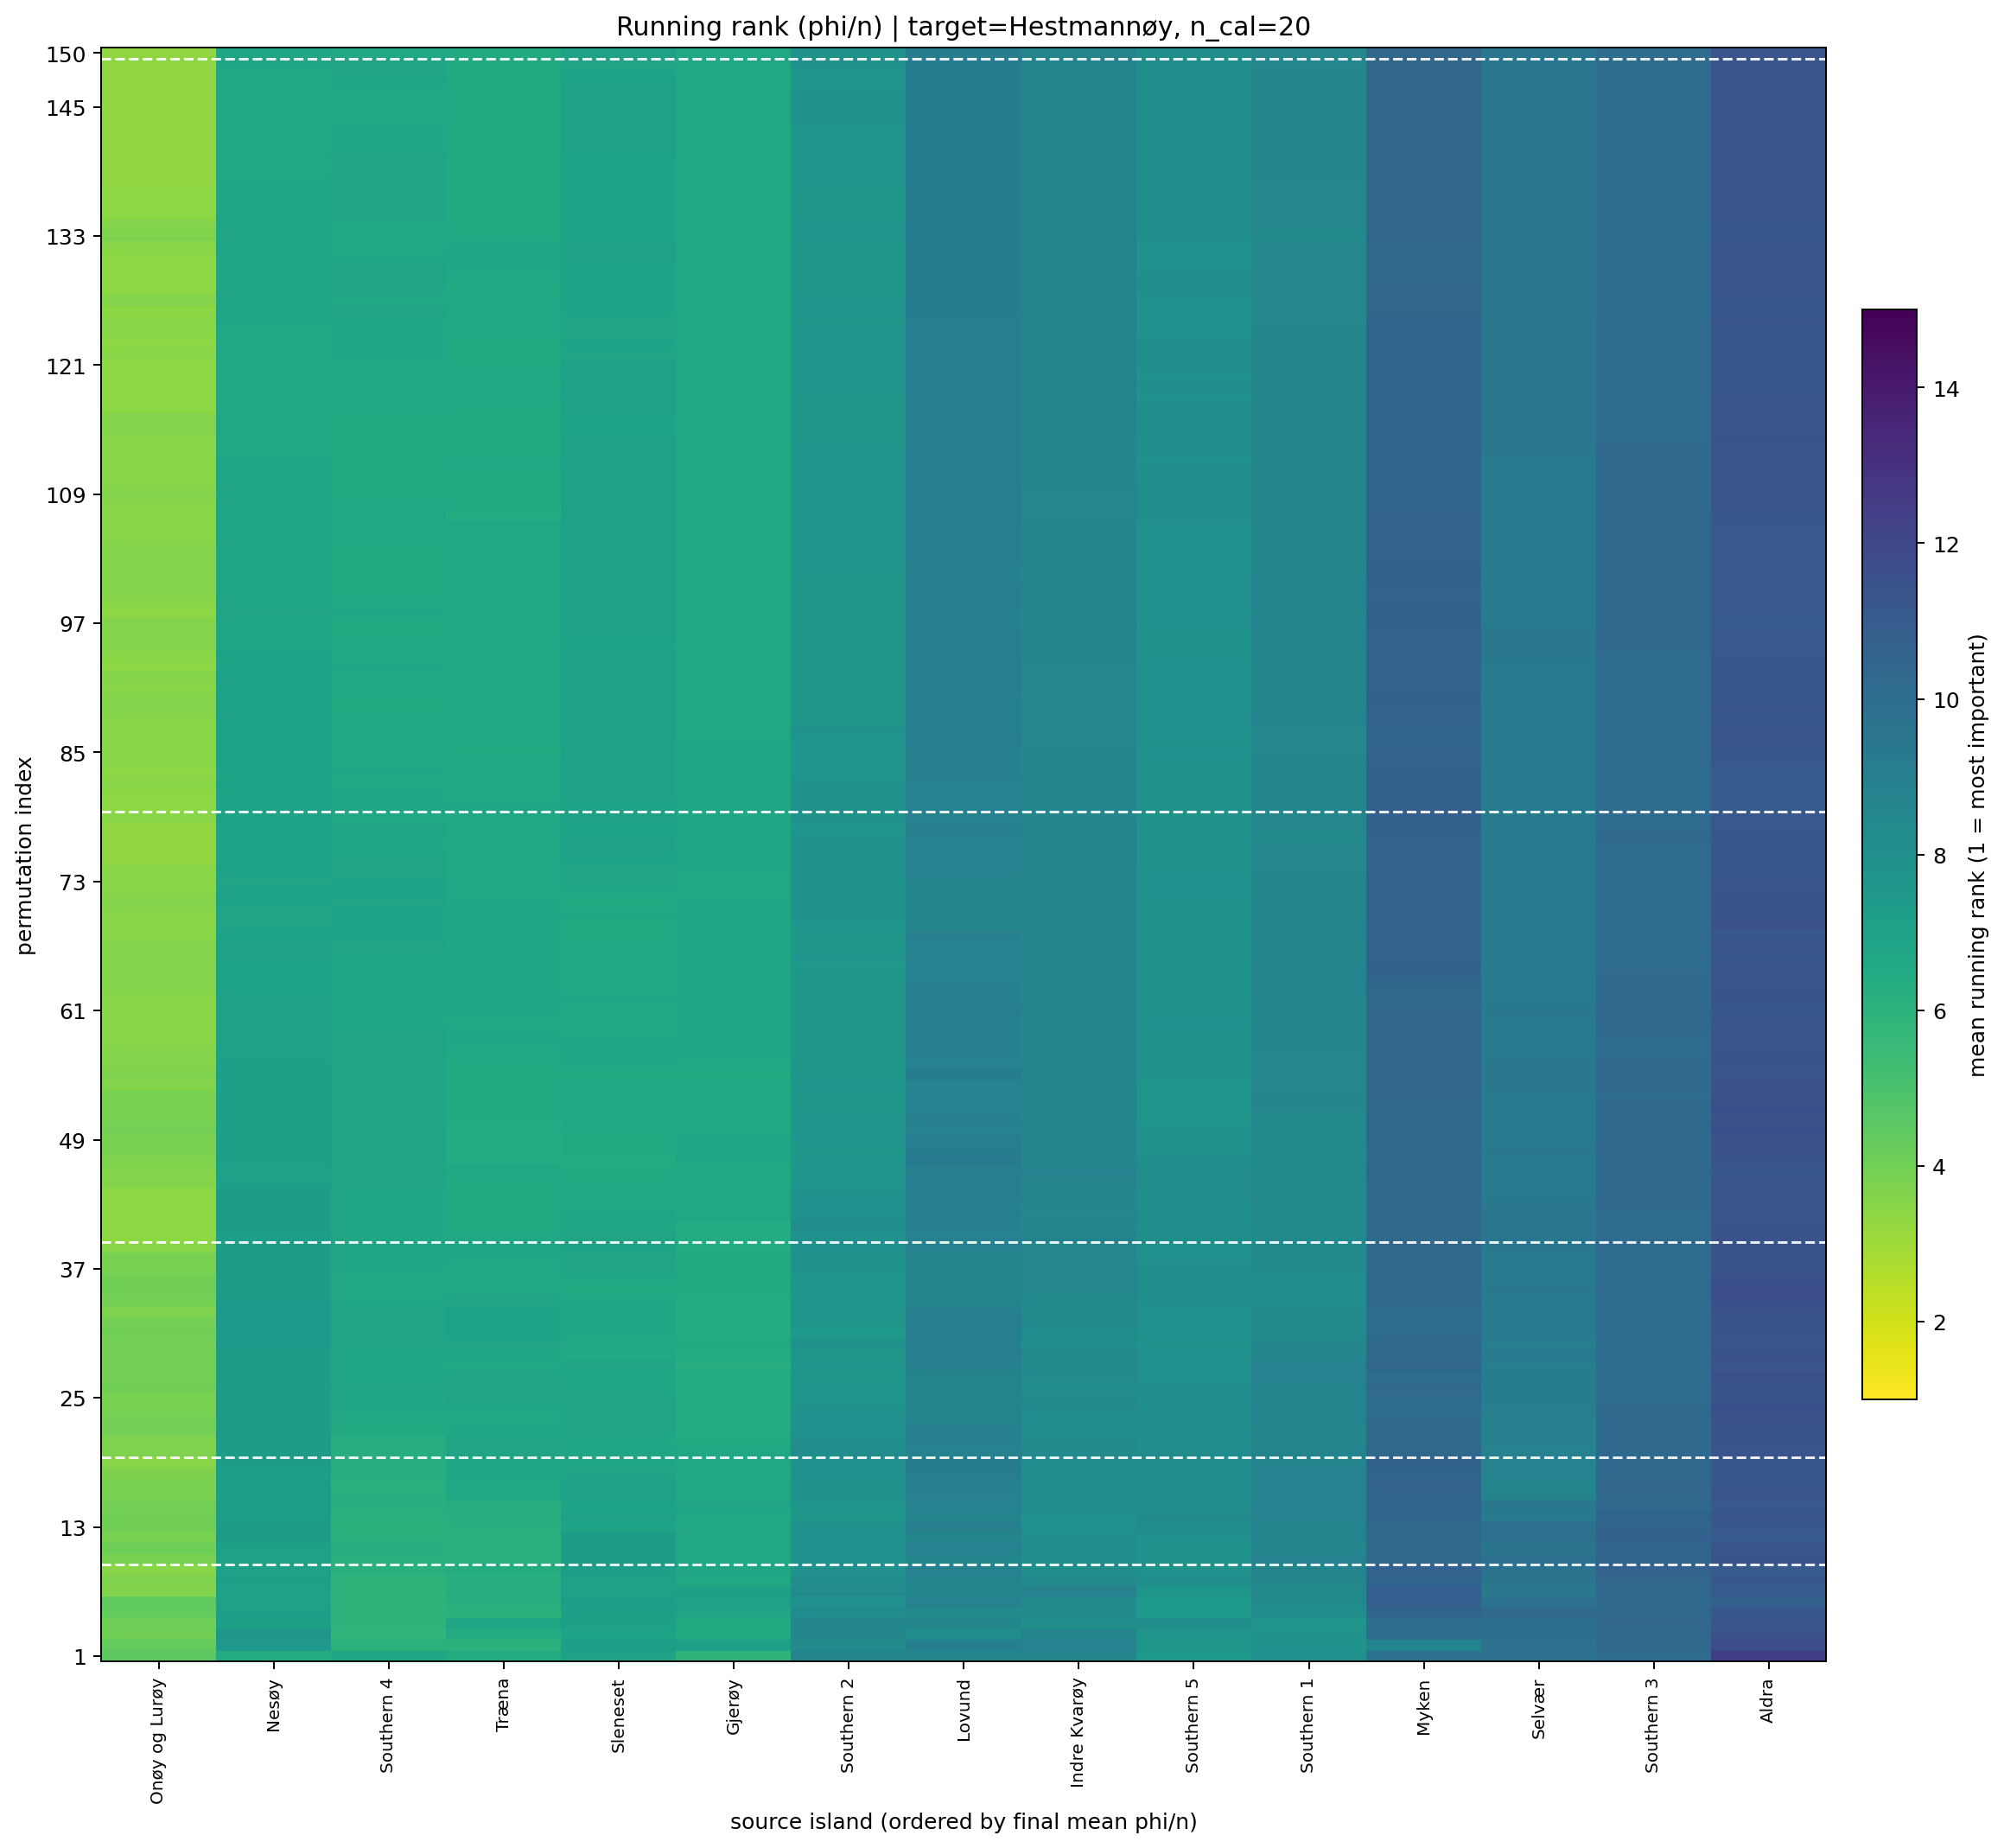

Source data for this figure (header and first rows):
target_island, n_cal_samples, permutation_index, source_island, source_island_name, rank_mean, rank_std, phi_per_ind_mean, n_repeats
5, 20.0, 1, 7, Onøy og Lurøy, 4.5, 3.064, 0.0002638, 10
5, 20.0, 1, 4, Gjerøy, 5.9, 4.581, 0.0001415, 10
5, 20.0, 1, 0, Nesøy, 6.4, 5.739, 0.0003816, 10
5, 20.0, 1, 2, Træna, 6.4, 3.438, 6.875103442220531e-05, 10
5, 20.0, 1, 14, Southern 4, 6.7, 3.129, 0.0001017, 10
5, 20.0, 1, 9, Sleneset, 7.0, 4.876, -7.734757609378877e-05, 10
5, 20.0, 1, 15, Southern 5, 7.4, 3.95, 0.0002051, 10
5, 20.0, 1, 11, Southern 1, 7.9, 2.079, -5.721274315905484e-06, 10
5, 20.0, 1, 6, Indre Kvarøy, 8.6, 4.526, -2.2028684645292813e-06, 10
5, 20.0, 1, 8, Lovund, 8.6, 3.502, -1.1876234960703035e-05, 10
5, 20.0, 1, 12, Southern 2, 8.7, 3.86, -4.619715261213375e-05, 10
5, 20.0, 1, 1, Myken, 9.7, 5.293, -0.0002388, 10
5, 20.0, 1, 3, Selvær, 9.7, 5.208, -3.607791756866384e-05, 10
5, 20.0, 1, 13, Southern 3, 10.1, 3.479, -8.875562420612788e-05, 10
5, 20.0, 1, 10, Aldra, 12.4, 2.413, -0.0003657, 10
5, 20.0, 2, 7, Onøy og Lurøy, 4.3, 4.001, 0.0002284, 10
5, 20.0, 2, 2, Træna, 6.0, 3.771, 6.837030747020846e-05, 10
5, 20.0, 2, 14, Southern 4, 6.0, 3.83, 0.0001054, 10
5, 20.0, 2, 4, Gjerøy, 7.1, 4.358, 8.939762064790808e-05, 10
5, 20.0, 2, 9, Sleneset, 7.2, 4.517, 5.924839974938474e-06, 10
5, 20.0, 2, 0, Nesøy, 7.4, 5.797, 0.000376, 10
5, 20.0, 2, 15, Southern 5, 7.6, 3.893, 9.182082912452046e-05, 10
5, 20.0, 2, 11, Southern 1, 7.8, 1.398, -5.539891667905299e-08, 10
5, 20.0, 2, 12, Southern 2, 8.3, 3.592, -5.977320455850023e-06, 10
5, 20.0, 2, 1, Myken, 8.7, 5.122, -0.0001149, 10
5, 20.0, 2, 6, Indre Kvarøy, 8.8, 4.517, 1.441386280862131e-05, 10
5, 20.0, 2, 8, Lovund, 9.0, 3.771, -6.679830987019322e-05, 10
5, 20.0, 2, 3, Selvær, 9.8, 4.803, -5.536716856987946e-05, 10
5, 20.0, 2, 13, Southern 3, 10.3, 3.093, -8.49512616602671e-05, 10
5, 20.0, 2, 10, Aldra, 11.7, 4.029, -0.0002516, 10
5, 20.0, 3, 7, Onøy og Lurøy, 4.0, 3.528, 0.0002608, 10
5, 20.0, 3, 14, Southern 4, 5.8, 3.584, 8.798839918161955e-05, 10
5, 20.0, 3, 2, Træna, 6.4, 3.596, 5.6375303137966316e-05, 10
5, 20.0, 3, 4, Gjerøy, 6.5, 4.275, 9.037008859636512e-05, 10
5, 20.0, 3, 9, Sleneset, 6.9, 4.332, 3.7517255555997954e-05, 10
5, 20.0, 3, 0, Nesøy, 7.6, 6.398, 0.0003117, 10
5, 20.0, 3, 15, Southern 5, 7.7, 3.889, 0.0001455, 10
5, 20.0, 3, 11, Southern 1, 7.8, 1.989, -1.1313939937959815e-05, 10
5, 20.0, 3, 8, Lovund, 8.2, 4.131, 4.661435992795705e-06, 10
5, 20.0, 3, 12, Southern 2, 8.6, 3.34, 7.738460051879104e-06, 10
5, 20.0, 3, 6, Indre Kvarøy, 8.7, 4.523, -1.985105026787375e-06, 10
5, 20.0, 3, 3, Selvær, 9.9, 4.886, -6.293609675183978e-05, 10
5, 20.0, 3, 1, Myken, 10.1, 4.795, -0.0001234, 10
5, 20.0, 3, 13, Southern 3, 10.3, 2.71, -0.0001002, 10
5, 20.0, 3, 10, Aldra, 11.5, 3.659, -0.0002406, 10
5, 20.0, 4, 7, Onøy og Lurøy, 4.1, 3.035, 0.0002632, 10
5, 20.0, 4, 14, Southern 4, 5.9, 3.9, 9.297578947990538e-05, 10
5, 20.0, 4, 4, Gjerøy, 6.5, 4.275, 8.38547376643739e-05, 10
5, 20.0, 4, 2, Træna, 6.7, 4.084, 5.215515646843962e-05, 10
5, 20.0, 4, 0, Nesøy, 7.1, 5.859, 0.000379, 10
5, 20.0, 4, 9, Sleneset, 7.1, 4.332, -2.5888004617361686e-05, 10
5, 20.0, 4, 11, Southern 1, 7.7, 1.567, -2.253913758786807e-06, 10
5, 20.0, 4, 15, Southern 5, 8.0, 4.163, 9.180682794808637e-05, 10
5, 20.0, 4, 6, Indre Kvarøy, 8.1, 5.486, 2.073640010548873e-05, 10
5, 20.0, 4, 8, Lovund, 8.6, 4.326, -2.0152423656694388e-05, 10
5, 20.0, 4, 12, Southern 2, 8.6, 3.34, -2.6635438777975372e-06, 10
5, 20.0, 4, 3, Selvær, 9.9, 4.63, -6.667255027374308e-05, 10
5, 20.0, 4, 1, Myken, 10.0, 4.595, 3.940824746155492e-05, 10
5, 20.0, 4, 13, Southern 3, 10.4, 2.836, -9.966272817526115e-05, 10
5, 20.0, 4, 10, Aldra, 11.3, 3.529, -0.00027, 10
... 2,190 more rows
